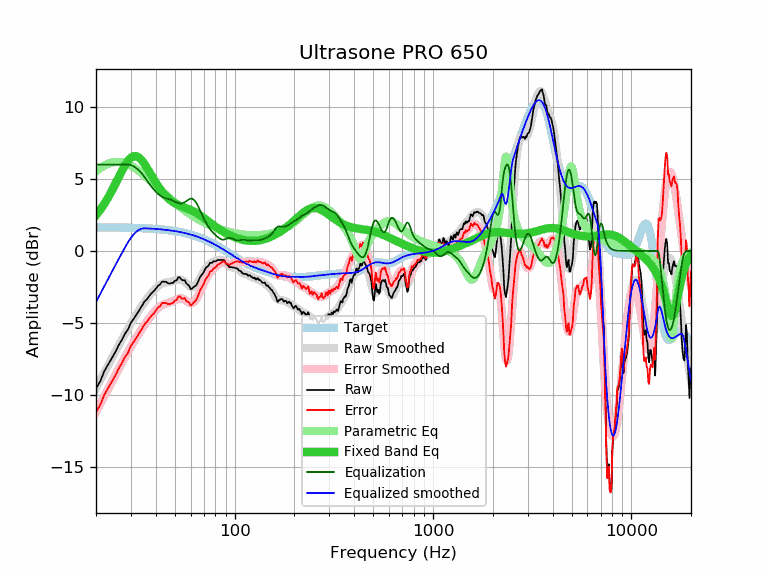

The table this chart was drawn from, first rows:
frequency, raw, error, smoothed, error_smoothed, equalization, parametric_eq, equalized_raw, equalized_smoothed, target
20, -9.54, -11.18, -9.54, -11.18, 6.00, 2.48, -3.54, -3.54, 1.64
21, -9.06, -10.70, -8.98, -10.62, 6.00, 2.85, -3.06, -2.98, 1.64
22, -8.36, -10.00, -8.45, -10.09, 6.00, 3.26, -2.36, -2.45, 1.64
23, -7.89, -9.53, -7.95, -9.58, 6.00, 3.70, -1.89, -1.95, 1.63
24, -7.46, -9.09, -7.46, -9.09, 6.00, 4.16, -1.46, -1.46, 1.63
25, -7.03, -8.66, -7.00, -8.63, 6.00, 4.64, -1.03, -1.00, 1.63
26, -6.55, -8.18, -6.57, -8.19, 6.00, 5.11, -0.55, -0.57, 1.62
27, -6.17, -7.79, -6.15, -7.77, 6.00, 5.56, -0.17, -0.15, 1.62
28, -5.74, -7.36, -5.76, -7.38, 6.00, 5.95, 0.26, 0.24, 1.62
29, -5.45, -7.07, -5.39, -7.00, 6.00, 6.27, 0.55, 0.61, 1.61
30, -4.97, -6.58, -5.04, -6.65, 5.96, 6.48, 0.98, 0.92, 1.61
31, -4.71, -6.32, -4.71, -6.31, 5.87, 6.59, 1.16, 1.16, 1.60
32, -4.41, -6.01, -4.40, -6.00, 5.74, 6.58, 1.33, 1.34, 1.60
33, -4.11, -5.70, -4.11, -5.70, 5.58, 6.47, 1.47, 1.47, 1.59
34, -3.84, -5.43, -3.84, -5.42, 5.39, 6.30, 1.54, 1.55, 1.58
35, -3.54, -5.12, -3.59, -5.16, 5.16, 6.06, 1.62, 1.58, 1.58
36, -3.37, -4.94, -3.35, -4.92, 4.92, 5.80, 1.55, 1.57, 1.57
37, -3.15, -4.71, -3.14, -4.70, 4.70, 5.53, 1.54, 1.56, 1.56
38, -2.94, -4.49, -2.93, -4.48, 4.48, 5.26, 1.54, 1.55, 1.55
39, -2.81, -4.35, -2.75, -4.29, 4.29, 5.00, 1.48, 1.54, 1.54
40, -2.63, -4.16, -2.59, -4.12, 4.12, 4.75, 1.49, 1.53, 1.53
41, -2.42, -3.94, -2.46, -3.98, 3.98, 4.53, 1.55, 1.52, 1.52
42, -2.33, -3.84, -2.35, -3.86, 3.86, 4.32, 1.53, 1.51, 1.51
43, -2.13, -3.63, -2.28, -3.77, 3.77, 4.13, 1.64, 1.49, 1.49
44, -2.13, -3.61, -2.22, -3.70, 3.70, 3.97, 1.57, 1.48, 1.48
45, -2.14, -3.61, -2.19, -3.66, 3.66, 3.82, 1.51, 1.46, 1.46
46, -2.23, -3.68, -2.17, -3.62, 3.62, 3.69, 1.38, 1.45, 1.45
47, -2.26, -3.70, -2.15, -3.58, 3.58, 3.57, 1.32, 1.43, 1.43
48, -2.22, -3.64, -2.12, -3.54, 3.54, 3.48, 1.31, 1.42, 1.42
49, -2.21, -3.61, -2.09, -3.48, 3.48, 3.39, 1.27, 1.40, 1.40
50, -2.06, -3.44, -2.05, -3.43, 3.43, 3.31, 1.36, 1.38, 1.38
51, -2.05, -3.41, -2.01, -3.37, 3.37, 3.25, 1.32, 1.36, 1.36
52, -1.82, -3.16, -1.99, -3.32, 3.32, 3.19, 1.50, 1.34, 1.34
53, -1.84, -3.16, -1.98, -3.30, 3.30, 3.14, 1.46, 1.32, 1.32
54, -2.00, -3.30, -2.01, -3.30, 3.30, 3.09, 1.30, 1.29, 1.29
55, -2.04, -3.31, -2.06, -3.33, 3.33, 3.05, 1.29, 1.27, 1.27
56, -2.02, -3.27, -2.14, -3.39, 3.39, 3.01, 1.37, 1.25, 1.25
57, -2.25, -3.47, -2.24, -3.46, 3.46, 2.97, 1.21, 1.22, 1.22
58, -2.33, -3.53, -2.34, -3.54, 3.54, 2.93, 1.20, 1.19, 1.19
59, -2.42, -3.59, -2.43, -3.60, 3.60, 2.89, 1.17, 1.17, 1.17
60, -2.65, -3.79, -2.49, -3.63, 3.63, 2.85, 0.97, 1.14, 1.14
61, -2.61, -3.72, -2.51, -3.62, 3.62, 2.80, 1.01, 1.11, 1.11
62, -2.51, -3.59, -2.49, -3.57, 3.57, 2.75, 1.06, 1.08, 1.08
63, -2.45, -3.50, -2.43, -3.48, 3.48, 2.70, 1.03, 1.05, 1.05
64, -2.38, -3.40, -2.33, -3.35, 3.35, 2.65, 0.96, 1.02, 1.02
65, -2.22, -3.21, -2.20, -3.18, 3.18, 2.59, 0.96, 0.99, 0.99
66, -2.00, -2.96, -2.05, -3.00, 3.00, 2.53, 1.00, 0.95, 0.95
67, -1.79, -2.71, -1.88, -2.80, 2.80, 2.47, 1.01, 0.92, 0.92
68, -1.68, -2.57, -1.72, -2.61, 2.61, 2.41, 0.92, 0.88, 0.88
69, -1.57, -2.42, -1.56, -2.41, 2.41, 2.35, 0.84, 0.85, 0.85
70, -1.44, -2.26, -1.42, -2.23, 2.23, 2.29, 0.79, 0.81, 0.81
71, -1.25, -2.03, -1.28, -2.06, 2.06, 2.22, 0.81, 0.78, 0.78
72, -1.13, -1.87, -1.16, -1.90, 1.90, 2.16, 0.77, 0.74, 0.74
73, -1.08, -1.78, -1.06, -1.76, 1.76, 2.10, 0.68, 0.70, 0.70
74, -1.00, -1.67, -0.97, -1.64, 1.64, 2.03, 0.63, 0.66, 0.66
75, -0.82, -1.45, -0.90, -1.52, 1.52, 1.97, 0.70, 0.62, 0.62
76, -0.82, -1.41, -0.84, -1.42, 1.42, 1.91, 0.60, 0.59, 0.59
77, -0.82, -1.37, -0.79, -1.33, 1.33, 1.85, 0.51, 0.55, 0.55
78, -0.72, -1.23, -0.75, -1.25, 1.25, 1.79, 0.53, 0.51, 0.51
79, -0.72, -1.19, -0.71, -1.18, 1.18, 1.74, 0.46, 0.47, 0.47
... 553 more rows
